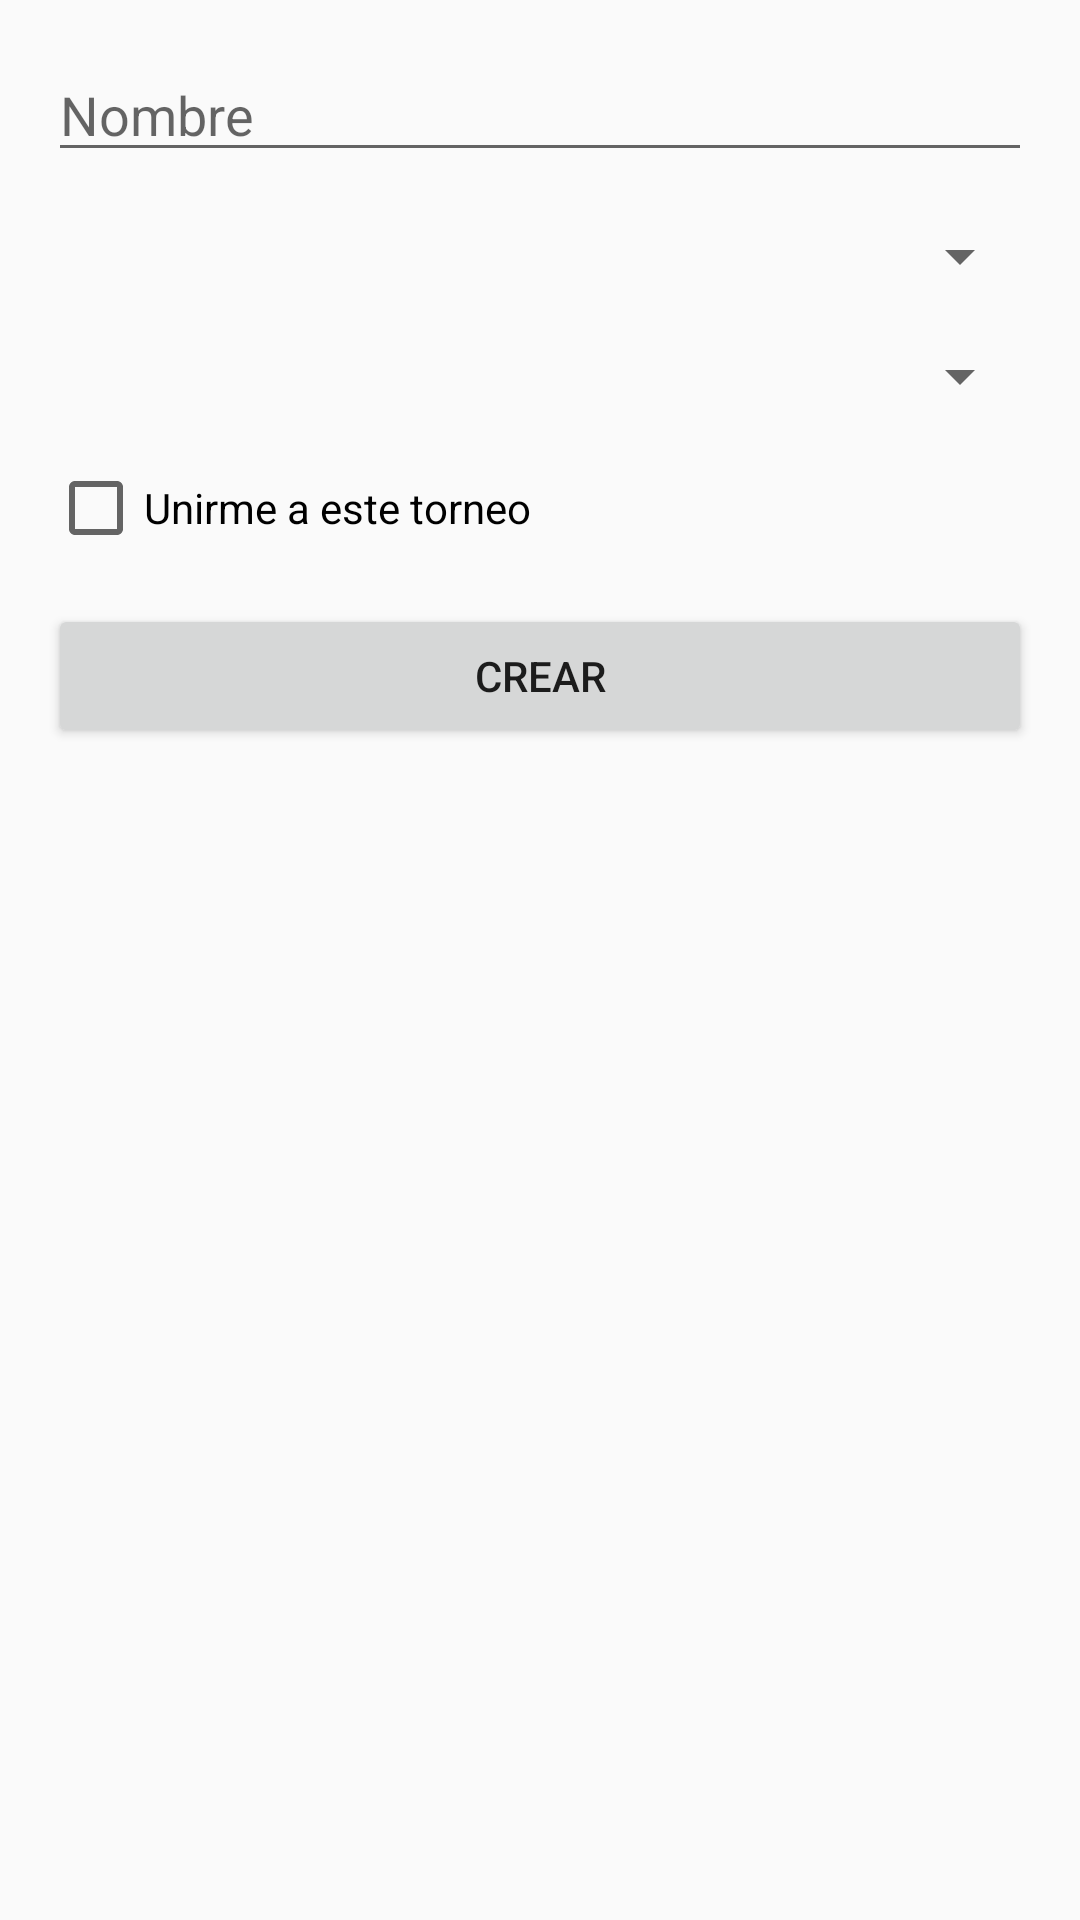

The Android layout XML behind this screen, and the referenced resources:
<!-- AndroidManifest.xml: application theme Theme.TourneyPlayPal -->
<!-- res/layout/create_tournament_dialog.xml -->
<?xml version="1.0" encoding="utf-8"?>
<LinearLayout xmlns:android="http://schemas.android.com/apk/res/android"
    android:layout_width="match_parent"
    android:layout_height="wrap_content"
    android:orientation="vertical"
    android:padding="16dp">

    <EditText
        android:id="@+id/editTextTournamentName"
        android:layout_width="match_parent"
        android:layout_height="wrap_content"
        android:hint="Nombre" />

    <Spinner
        android:id="@+id/spinnerPlayerCount"
        android:layout_width="match_parent"
        android:layout_height="wrap_content"
        android:layout_marginTop="16dp"/>

    <Spinner
        android:id="@+id/spinnerGame"
        android:layout_width="match_parent"
        android:layout_height="wrap_content"
        android:layout_marginTop="16dp"/>

    <CheckBox
        android:id="@+id/checkBoxJoinTournament"
        android:layout_width="wrap_content"
        android:layout_height="wrap_content"
        android:text="Unirme a este torneo"
        android:layout_marginTop="16dp"/>

    <Button
        android:id="@+id/buttonCreateTournament"
        android:layout_width="match_parent"
        android:layout_height="wrap_content"
        android:text="Crear"
        android:layout_marginTop="16dp"/>

</LinearLayout>
<!-- resources referenced by this layout -->
<resources>
  <style name="Theme.TourneyPlayPal" parent="Theme.AppCompat.Light.NoActionBar">
          
      </style>
</resources>
